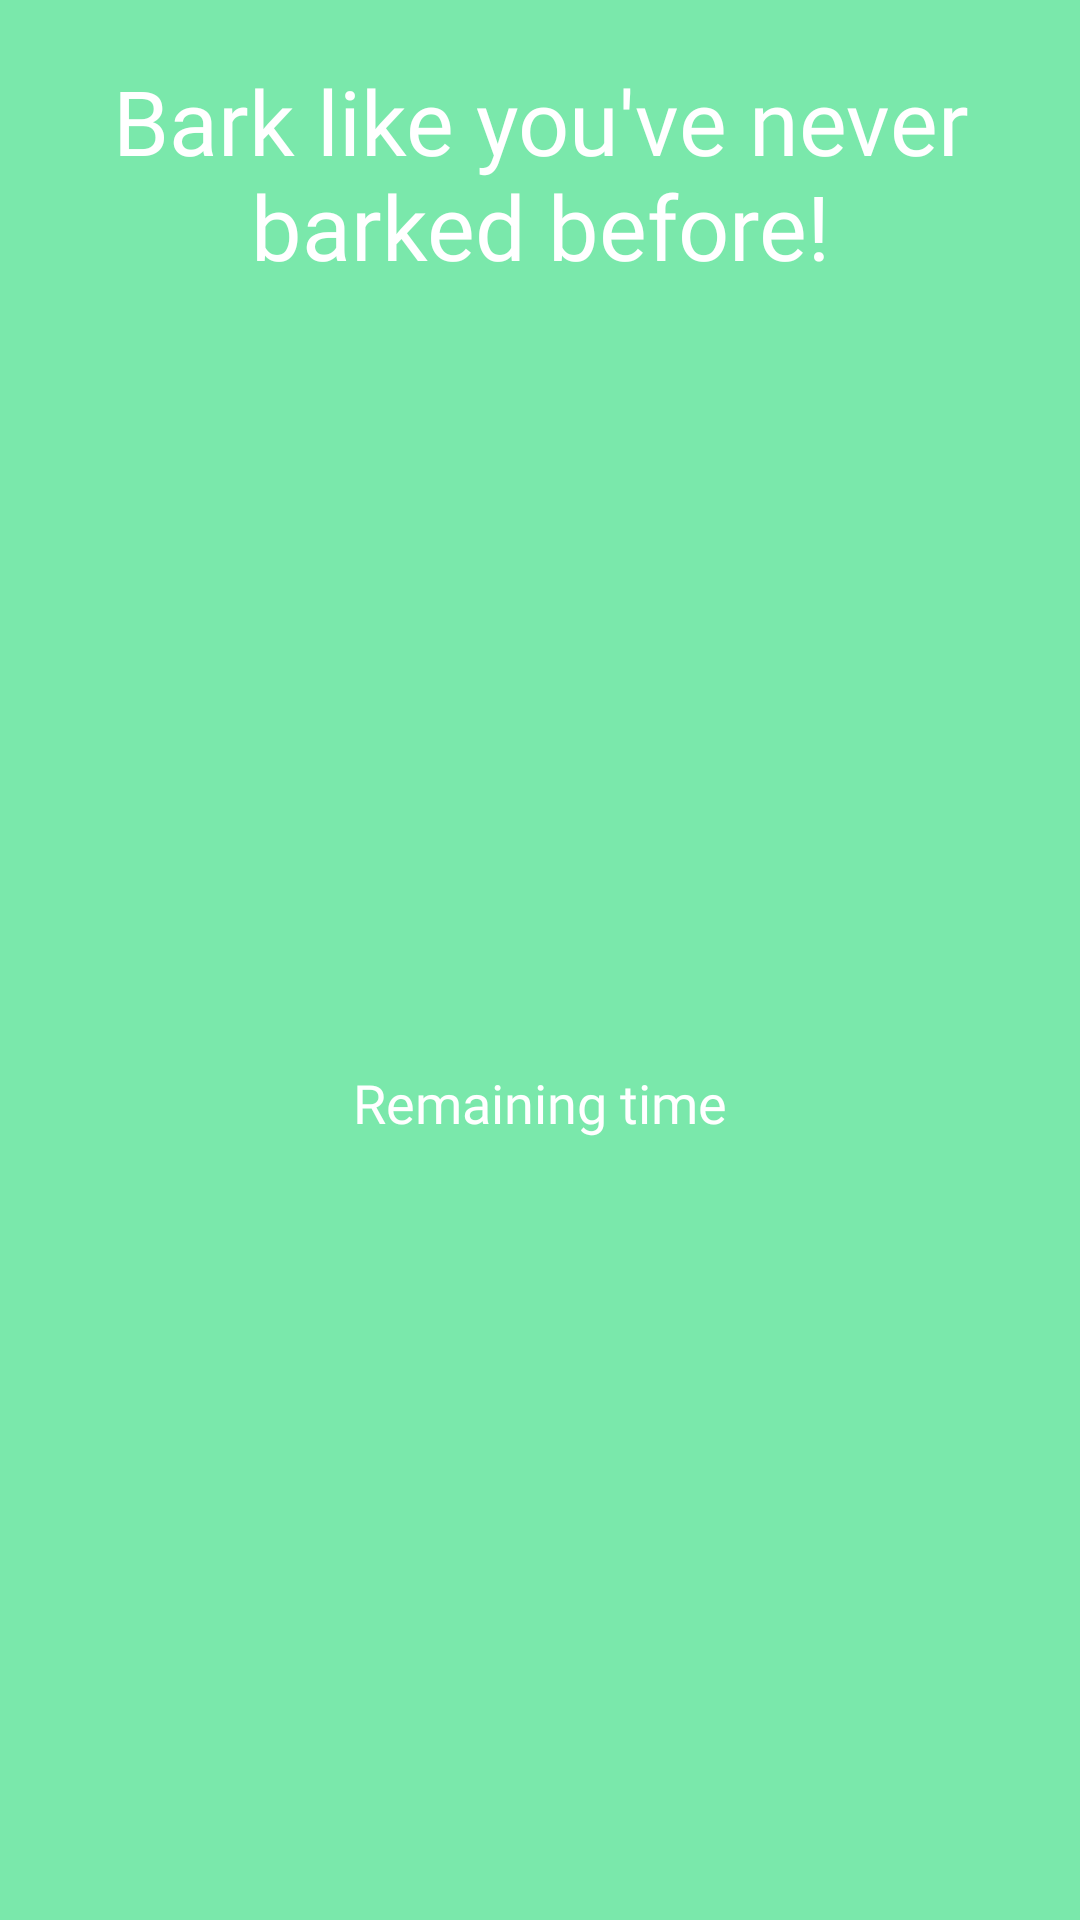

Produce the Android XML layout that renders to this screen, including the resource entries it uses.
<!-- AndroidManifest.xml: activity theme AppTheme.NoActionBar -->
<!-- res/layout/activity_measure.xml -->
<?xml version="1.0" encoding="utf-8"?>
<android.support.design.widget.CoordinatorLayout xmlns:android="http://schemas.android.com/apk/res/android"
    xmlns:app="http://schemas.android.com/apk/res-auto"
    xmlns:tools="http://schemas.android.com/tools"
    android:layout_width="match_parent"
    android:layout_height="match_parent"
    tools:context=".MeasureActivity">

    <android.support.design.widget.AppBarLayout
        android:layout_width="match_parent"
        android:layout_height="wrap_content"
        android:theme="@style/AppTheme.AppBarOverlay">
    </android.support.design.widget.AppBarLayout>

    <include layout="@layout/content_measure" />

</android.support.design.widget.CoordinatorLayout>
<!-- res/layout/content_measure.xml (included above) -->
<?xml version="1.0" encoding="utf-8"?>
<android.support.constraint.ConstraintLayout xmlns:android="http://schemas.android.com/apk/res/android"
    xmlns:app="http://schemas.android.com/apk/res-auto"
    xmlns:tools="http://schemas.android.com/tools"
    android:layout_width="match_parent"
    android:layout_height="match_parent"
    android:background="@color/colorAppBackground"
    app:layout_behavior="@string/appbar_scrolling_view_behavior"
    tools:context=".MeasureActivity"
    tools:showIn="@layout/activity_measure">

    <LinearLayout xmlns:android="http://schemas.android.com/apk/res/android"
        android:layout_width="match_parent"
        android:layout_height="match_parent"
        android:orientation="vertical">

        <TextView
            android:id="@+id/volume"
            style="@style/style_story_text"
            android:textSize="30dp"
            android:text="Bark like you've never barked before!" />

        <TextView
            android:id="@+id/status"
            android:layout_width="match_parent"
            android:layout_height="wrap_content"
            android:layout_marginTop="20dp"
            android:height="200dp"
            android:textAlignment="center"
            android:textSize="30dp" />

        <TextView
            android:id="@+id/remaining"
            style="@style/style_story_text"
            android:text="Remaining time"/>

        <TextView
            android:id="@+id/timer"
            android:layout_width="match_parent"
            android:layout_height="wrap_content"
            android:layout_marginTop="20dp"
            android:height="200dp"
            android:textAlignment="center"
            android:textSize="30dp" />

        <TextView
            android:id="@+id/louder"
            android:text="LOUDER!"
            style="@style/style_story_text"/>

    </LinearLayout>
</android.support.constraint.ConstraintLayout>
<!-- resources referenced by this layout -->
<resources>
  <color name="colorAppBackground">#7ae8ab</color>
  <style name="AppTheme.AppBarOverlay" parent="ThemeOverlay.AppCompat.Dark.ActionBar" />
  <style name="style_story_text">
          <item name="android:layout_width">match_parent</item>
          <item name="android:layout_height">wrap_content</item>
          <item name="android:layout_margin">20dp</item>
          <item name="android:fontFamily">@font/quicksand</item>
          <item name="android:textSize">18dp</item>
          <item name="android:textColor">@color/colorAppText</item>
          <item name="android:textAlignment">center</item>
      </style>
  <style name="AppTheme.NoActionBar">
          <item name="windowActionBar">false</item>
          <item name="windowNoTitle">true</item>
      </style>
  <color name="colorAppText">#ffffff</color>
</resources>
